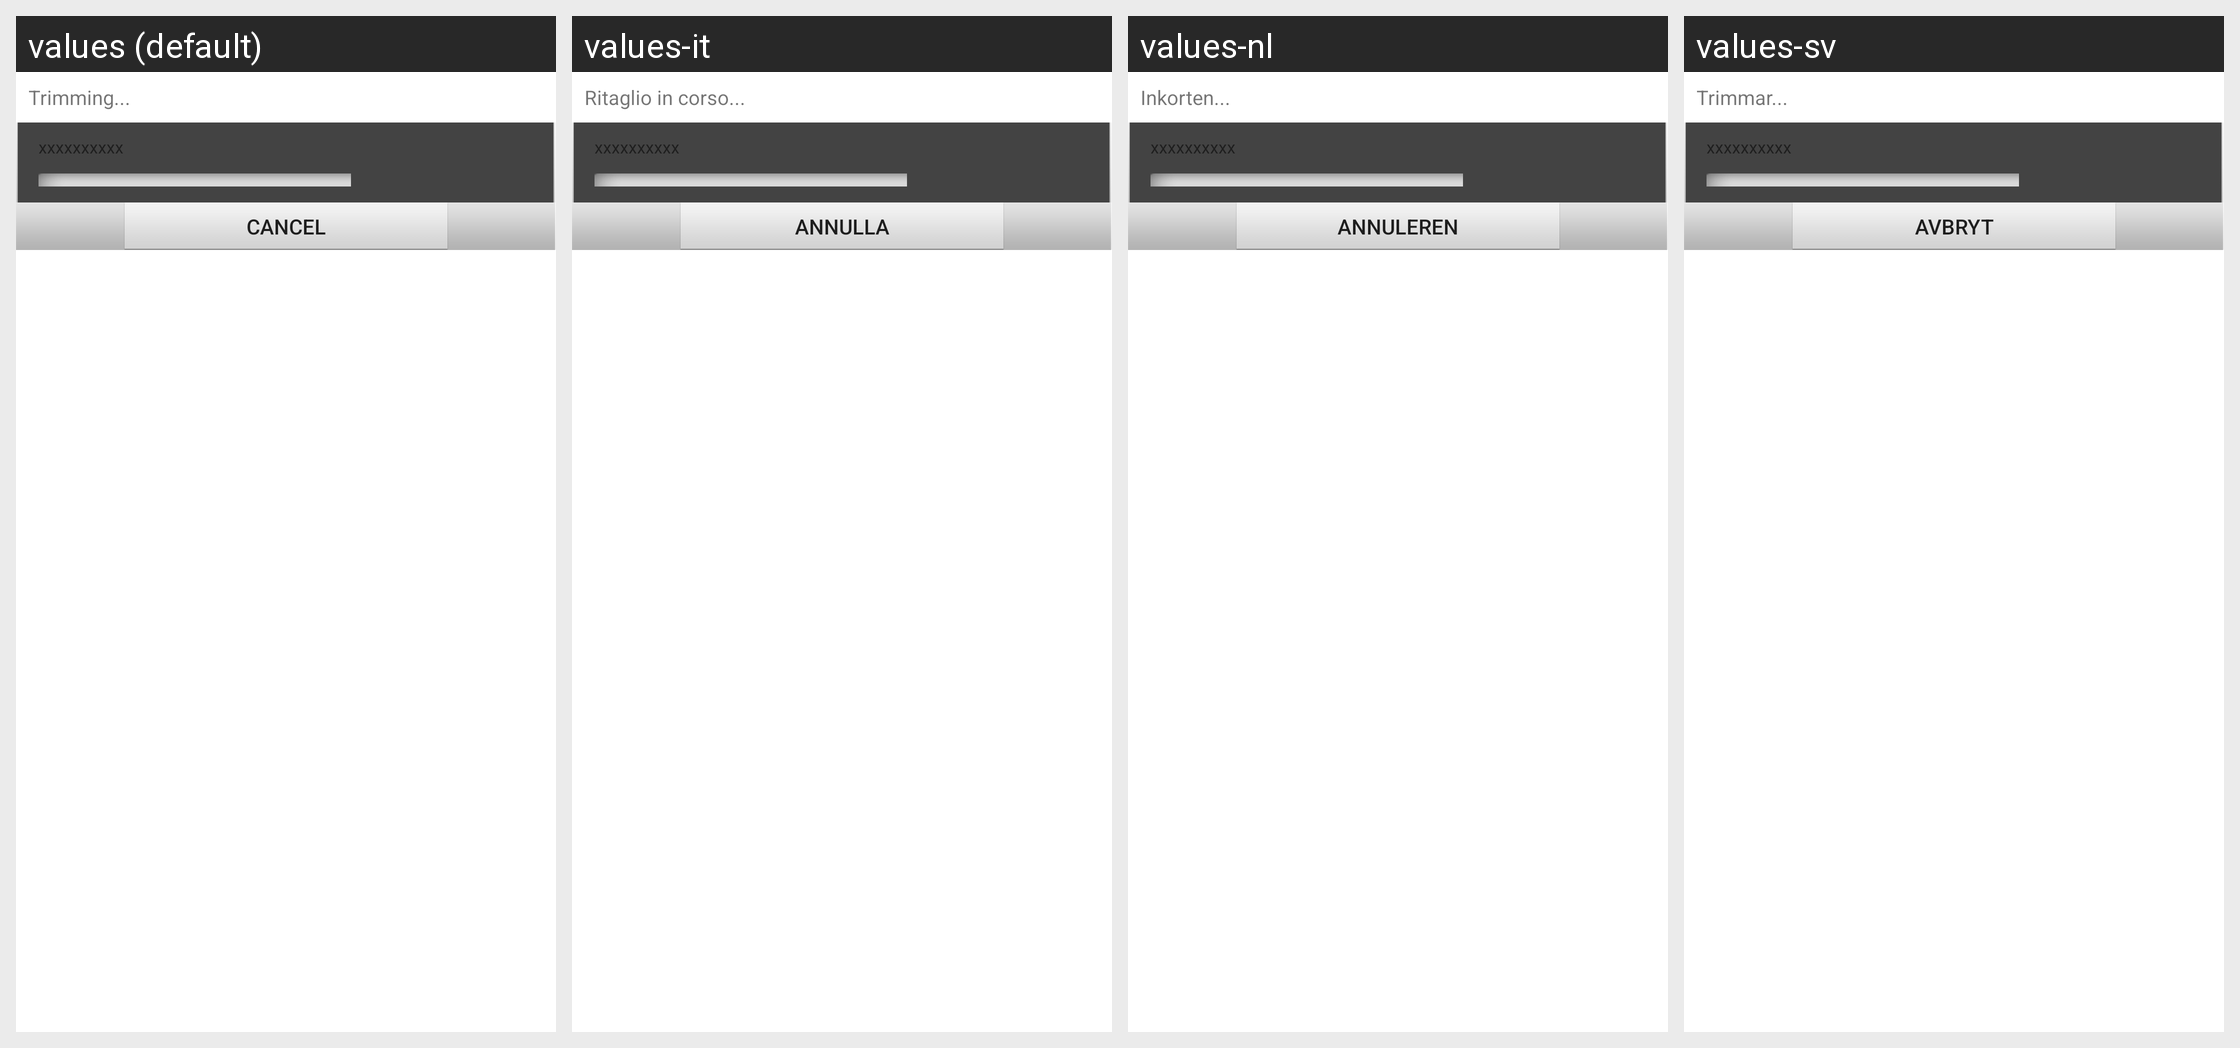

Strings drawn on this Android screen and how each of the app's shown locales translates them:
Android screen res/layout/video_trim_save_dialog.xml rendered under 4 locales, left to right: values (default), values-it, values-nl, values-sv. Device: Nexus 5 (rendered at 1080×1920; each locale shown at half size, 540×960, under a caption strip naming it); theme Theme.MaterialComponents.DayNight.NoActionBar.
Other locales in the repository, not shown: values-de, values-es, values-fr, values-ja, values-ko, values-pt-rBR, values-zh-rHK, values-zh-rTW.
Strings drawn on this screen, with the default value and each locale's value (text and hints the layout hard-codes, and strings that could not be matched under every locale, appear in the picture but are not listed):

str_Trim_Dialog_Title
  values: Trimming...
  values-it: Ritaglio in corso...
  values-nl: Inkorten...
  values-sv: Trimmar...

Cancel
  values: Cancel
  values-it: Annulla
  values-nl: Annuleren
  values-sv: Avbryt
